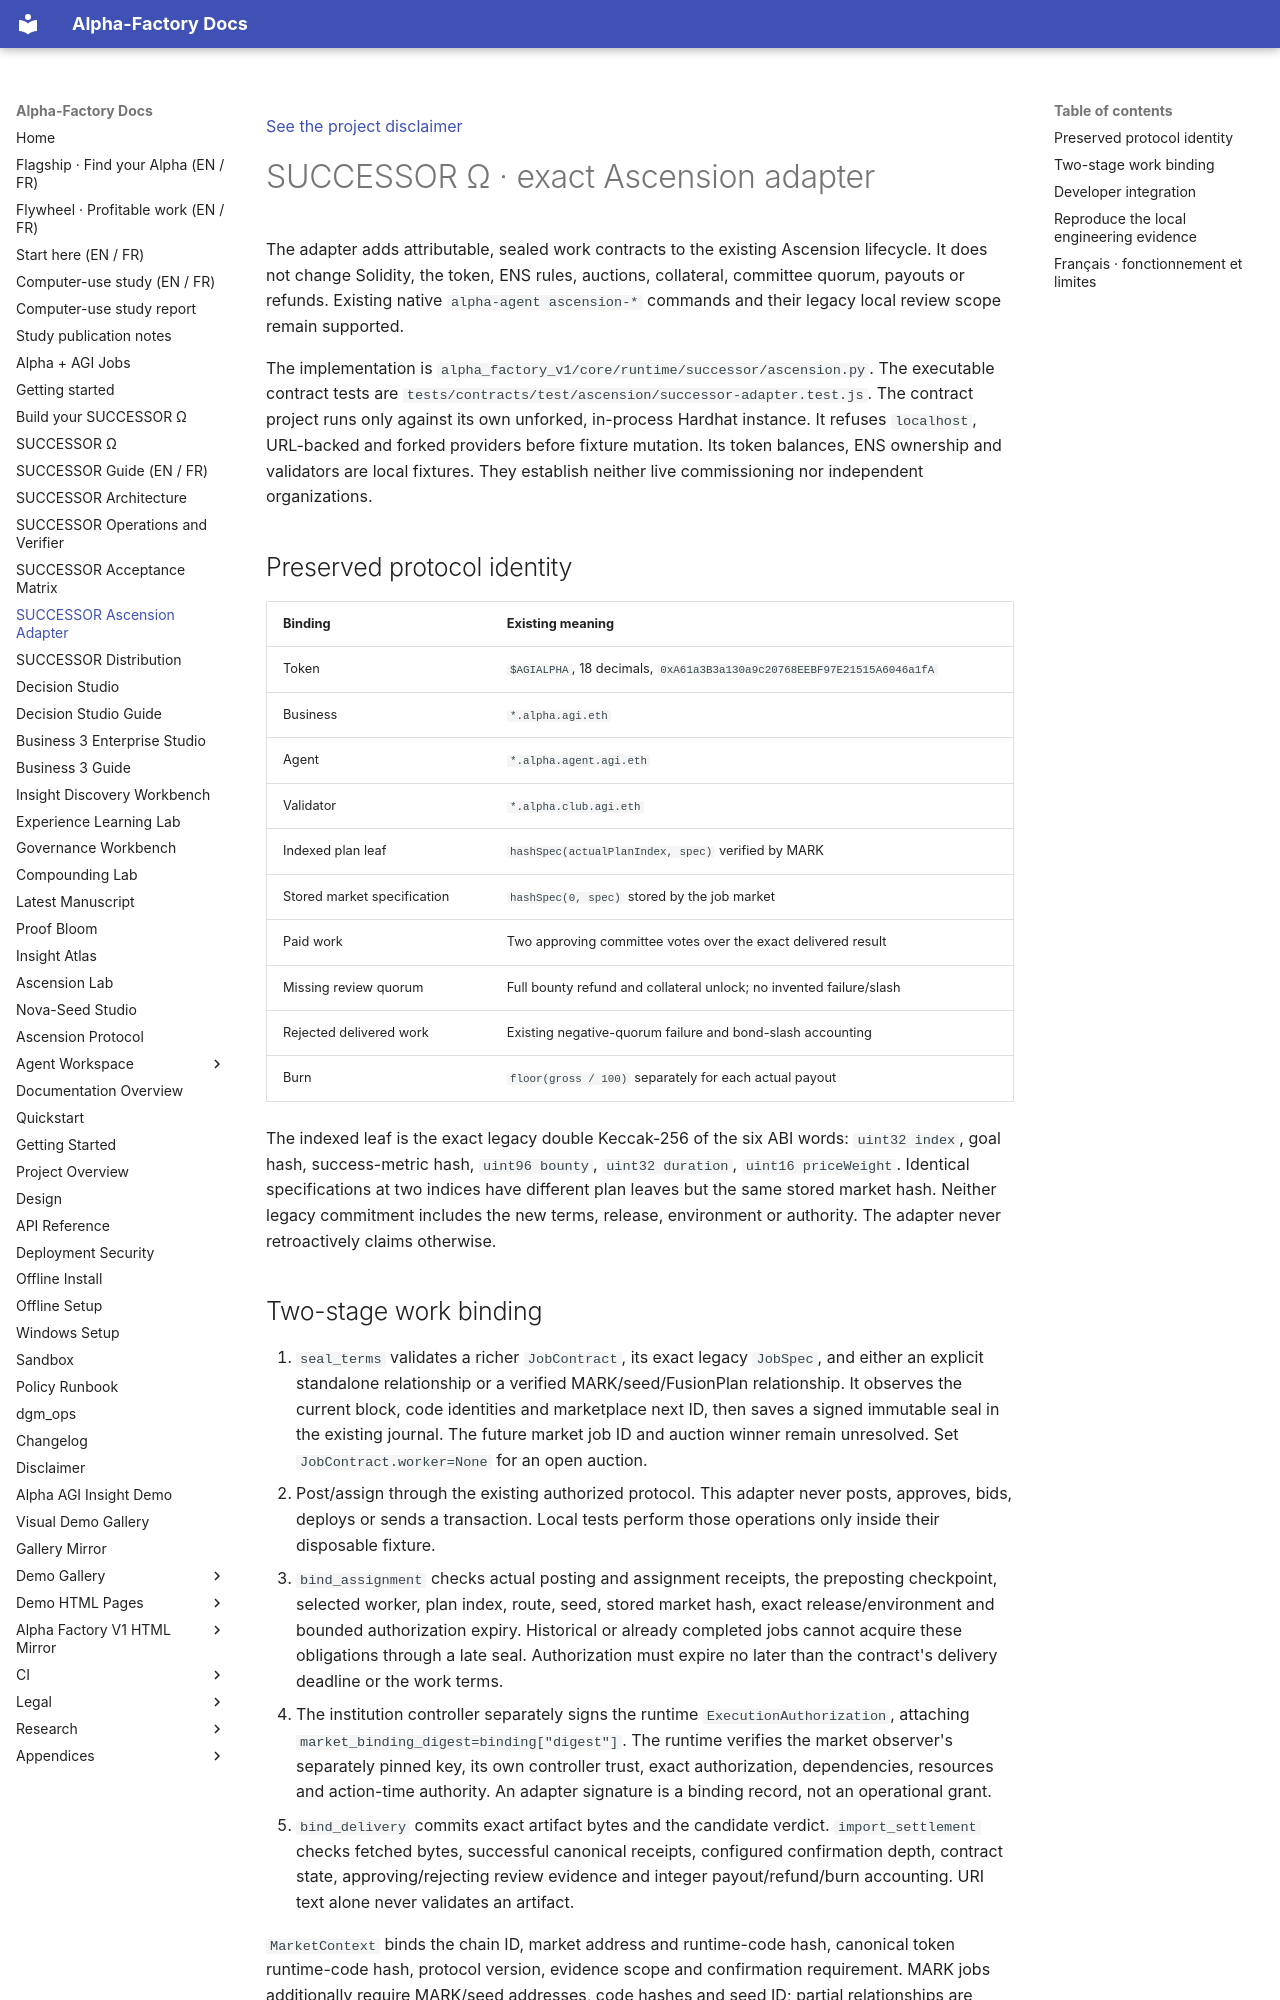

repository: MontrealAI/AGI-Alpha-Agent-v0 · page: agent/SUCCESSOR_ASCENSION/index.html · generator: mkdocs

[See the project disclaimer](../DISCLAIMER_SNIPPET.md)

# SUCCESSOR Ω · exact Ascension adapter

The adapter adds attributable, sealed work contracts to the existing Ascension lifecycle. It does not change
Solidity, the token, ENS rules, auctions, collateral, committee quorum, payouts or refunds. Existing native
`alpha-agent ascension-*` commands and their legacy local review scope remain supported.

The implementation is `alpha_factory_v1/core/runtime/successor/ascension.py`. The executable contract tests are
`tests/contracts/test/ascension/successor-adapter.test.js`. The contract project runs only against its own
unforked, in-process Hardhat instance. It refuses `localhost`, URL-backed and forked providers before fixture
mutation. Its token balances, ENS ownership and validators are local fixtures. They establish neither live
commissioning nor independent organizations.

## Preserved protocol identity

| Binding | Existing meaning |
|---|---|
| Token | `$AGIALPHA`, 18 decimals, `0xA61a3B3a130a9c20768EEBF97E21515A6046a1fA` |
| Business | `*.alpha.agi.eth` |
| Agent | `*.alpha.agent.agi.eth` |
| Validator | `*.alpha.club.agi.eth` |
| Indexed plan leaf | `hashSpec(actualPlanIndex, spec)` verified by MARK |
| Stored market specification | `hashSpec(0, spec)` stored by the job market |
| Paid work | Two approving committee votes over the exact delivered result |
| Missing review quorum | Full bounty refund and collateral unlock; no invented failure/slash |
| Rejected delivered work | Existing negative-quorum failure and bond-slash accounting |
| Burn | `floor(gross / 100)` separately for each actual payout |

The indexed leaf is the exact legacy double Keccak-256 of the six ABI words: `uint32 index`, goal hash,
success-metric hash, `uint96 bounty`, `uint32 duration`, `uint16 priceWeight`. Identical specifications at two
indices have different plan leaves but the same stored market hash. Neither legacy commitment includes the
new terms, release, environment or authority. The adapter never retroactively claims otherwise.
